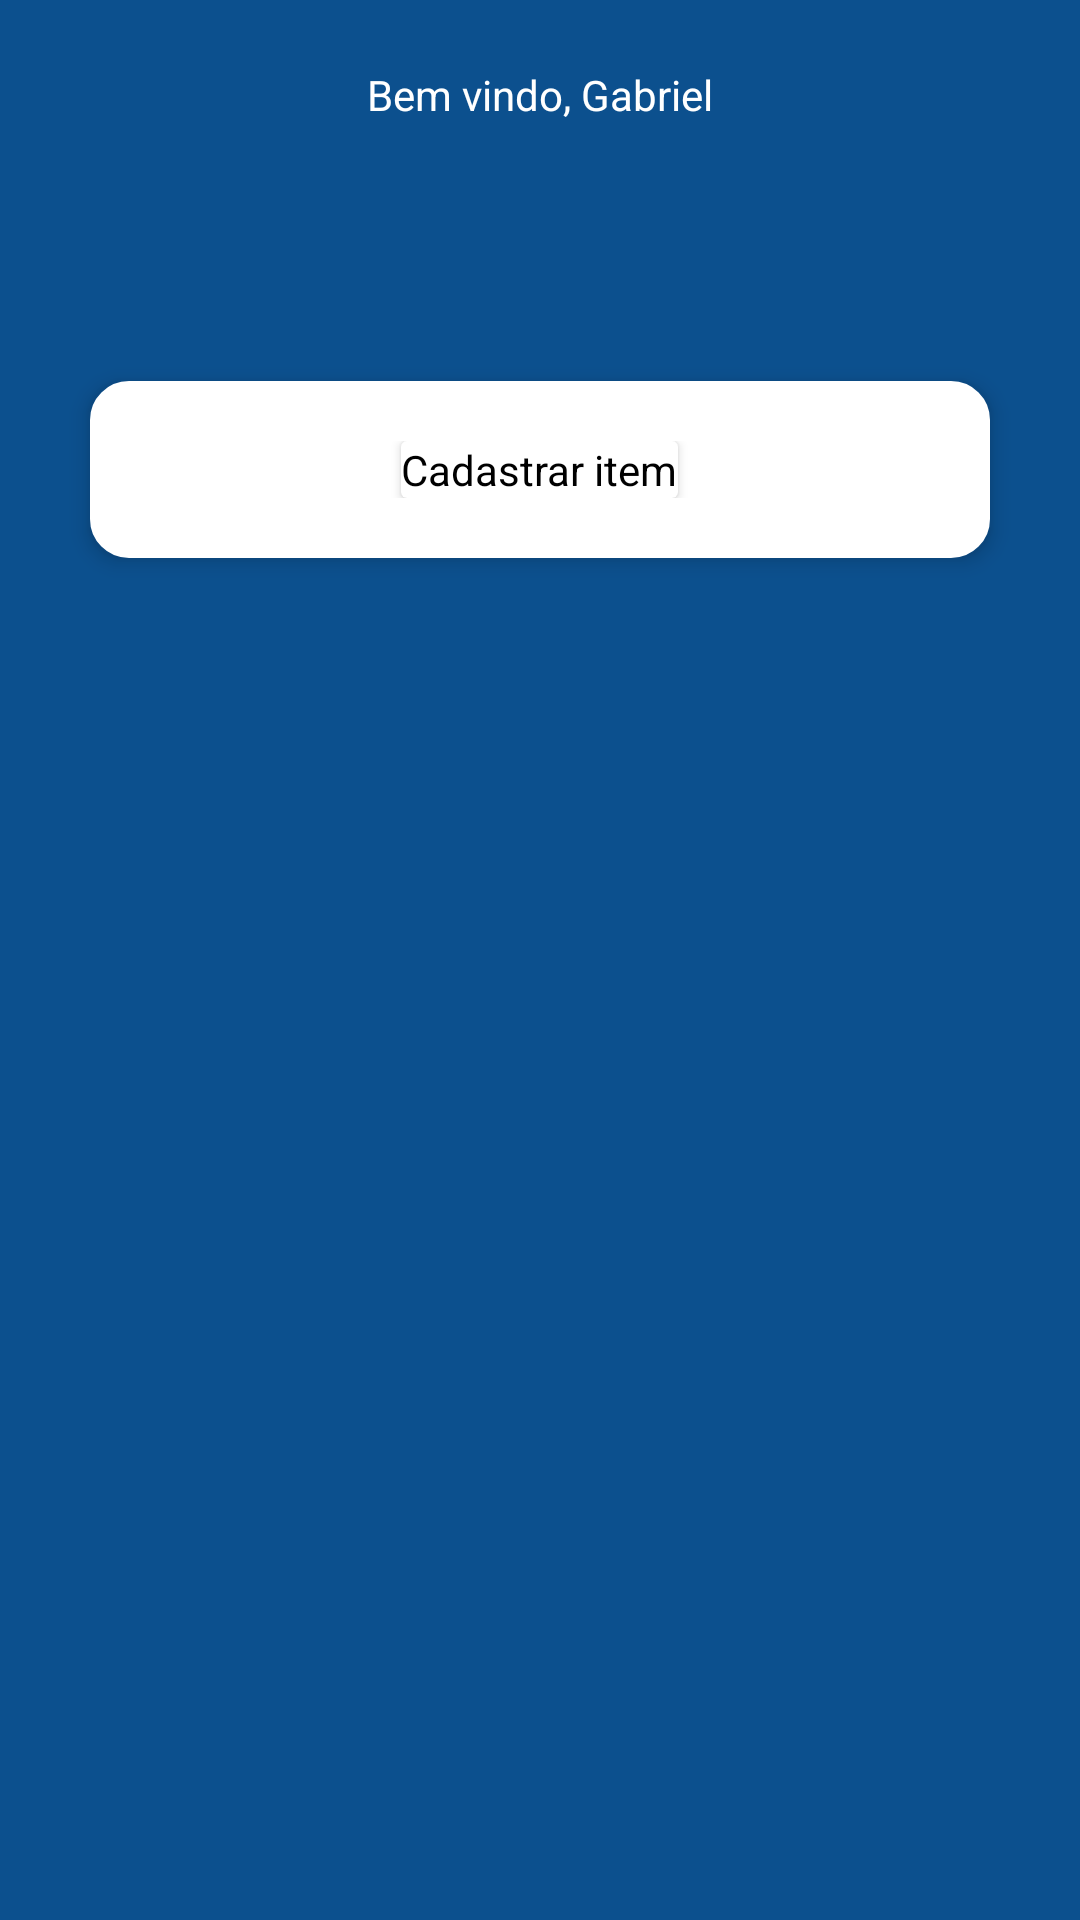

Produce the Android XML layout that renders to this screen, including the resource entries it uses.
<!-- AndroidManifest.xml: application theme Theme.Gabriel -->
<!-- res/layout/activity_menu.xml -->
<?xml version="1.0" encoding="utf-8"?>
<RelativeLayout xmlns:android="http://schemas.android.com/apk/res/android"
    xmlns:app="http://schemas.android.com/apk/res-auto"
    xmlns:tools="http://schemas.android.com/tools"
    android:layout_width="match_parent"
    android:layout_height="match_parent"
    android:orientation="vertical"
    android:fitsSystemWindows="true"
    android:background="@color/colorPrimary"
    tools:context=".MenuActivity">

    <TextView
        android:id="@+id/login_title"
        android:layout_width="fill_parent"
        android:layout_height="wrap_content"
        android:layout_marginBottom="16dp"
        android:layout_marginTop="22dp"
        android:gravity="center_horizontal"
        android:textColor="@color/white"
        android:text="Bem vindo, Gabriel" />

    <RelativeLayout
        android:layout_width="match_parent"
        android:layout_height="wrap_content"
        android:layout_below="@+id/login_title"
        android:layout_marginLeft="30dp"
        android:layout_marginRight="30dp"
        android:layout_marginTop="70dp"
        android:background="@drawable/background_primary"
        android:backgroundTint="@color/white"
        android:elevation="4dp"
        android:orientation="vertical"
        android:padding="20dp">

        <LinearLayout
            android:layout_width="fill_parent"
            android:layout_height="wrap_content"
            android:orientation="vertical">


            <androidx.cardview.widget.CardView
                android:id="@+id/cardViewCadastrarItem"
                android:layout_width="wrap_content"
                android:layout_height="wrap_content"
                android:layout_gravity="center">

                <TextView
                    android:layout_width="wrap_content"
                    android:layout_height="wrap_content"
                    android:text="Cadastrar item"
                    android:gravity="center"
                    android:textColor="@color/black"
                    />

            </androidx.cardview.widget.CardView>




        </LinearLayout>


    </RelativeLayout>


</RelativeLayout>
<!-- resources referenced by this layout -->
<resources>
  <color name="black">#FF000000</color>
  <color name="colorPrimary">#0C508E</color>
  <color name="white">#FFFFFFFF</color>
  <!-- drawable background_primary (drawable) -->
  <?xml version="1.0" encoding="utf-8"?>
  <selector xmlns:android="http://schemas.android.com/apk/res/android">
      <item>
          <shape android:shape="rectangle">
              <solid android:color="@color/colorPrimary"/>
              <stroke android:color="@color/colorPrimary" android:width="2dp" />
              
              <corners android:radius="12dp" />
          </shape>
      </item>
  </selector>
  <style name="Theme.Gabriel" parent="Theme.MaterialComponents.DayNight.DarkActionBar">
          
          <item name="colorPrimary">@color/purple_500</item>
          <item name="colorPrimaryVariant">@color/purple_700</item>
          <item name="colorOnPrimary">@color/white</item>
          
          <item name="colorSecondary">@color/teal_200</item>
          <item name="colorSecondaryVariant">@color/teal_700</item>
          <item name="colorOnSecondary">@color/black</item>
          
          <item name="android:statusBarColor" tools:targetApi="l">?attr/colorPrimaryVariant</item>
          
      </style>
  <color name="purple_500">#FF6200EE</color>
  <color name="purple_700">#FF3700B3</color>
  <color name="teal_200">#FF03DAC5</color>
  <color name="teal_700">#FF018786</color>
</resources>
